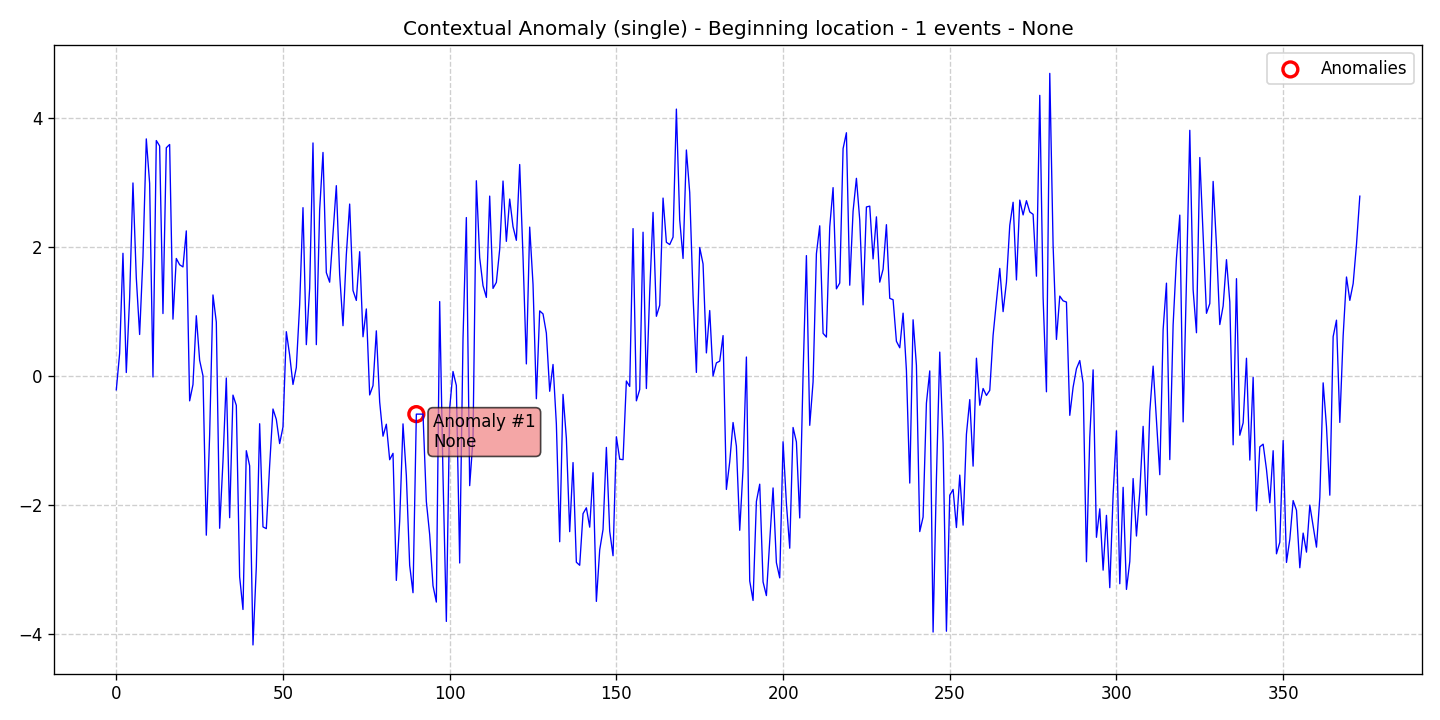

Data behind this chart, as committed beside it:
data, stationary, det_lin_up, det_lin_down, det_quad, det_cubic, det_exp, det_damped, stoc_trend, volatility, single_seas, multiple_seas, point_anom_single, point_anom_multi, collect_anom, context_anom, mean_shift, var_shift, trend_shift, date, is_break, is_anomaly, is_multi, location_beginning
-0.2131, 0, 0, 0, 0, 0, 0, 0, 0, 0, 0, 0, 0, 0, 0, 1, 0, 0, 0, 2020-01-01, 0, 0, 0, 1
0.3523, 0, 0, 0, 0, 0, 0, 0, 0, 0, 0, 0, 0, 0, 0, 1, 0, 0, 0, 2020-01-02, 0, 0, 0, 1
1.905, 0, 0, 0, 0, 0, 0, 0, 0, 0, 0, 0, 0, 0, 0, 1, 0, 0, 0, 2020-01-03, 0, 0, 0, 1
0.05554, 0, 0, 0, 0, 0, 0, 0, 0, 0, 0, 0, 0, 0, 0, 1, 0, 0, 0, 2020-01-04, 0, 0, 0, 1
1.213, 0, 0, 0, 0, 0, 0, 0, 0, 0, 0, 0, 0, 0, 0, 1, 0, 0, 0, 2020-01-05, 0, 0, 0, 1
2.995, 0, 0, 0, 0, 0, 0, 0, 0, 0, 0, 0, 0, 0, 0, 1, 0, 0, 0, 2020-01-06, 0, 0, 0, 1
1.525, 0, 0, 0, 0, 0, 0, 0, 0, 0, 0, 0, 0, 0, 0, 1, 0, 0, 0, 2020-01-07, 0, 0, 0, 1
0.6454, 0, 0, 0, 0, 0, 0, 0, 0, 0, 0, 0, 0, 0, 0, 1, 0, 0, 0, 2020-01-08, 0, 0, 0, 1
1.847, 0, 0, 0, 0, 0, 0, 0, 0, 0, 0, 0, 0, 0, 0, 1, 0, 0, 0, 2020-01-09, 0, 0, 0, 1
3.678, 0, 0, 0, 0, 0, 0, 0, 0, 0, 0, 0, 0, 0, 0, 1, 0, 0, 0, 2020-01-10, 0, 0, 0, 1
2.99, 0, 0, 0, 0, 0, 0, 0, 0, 0, 0, 0, 0, 0, 0, 1, 0, 0, 0, 2020-01-11, 0, 0, 0, 1
-0.01375, 0, 0, 0, 0, 0, 0, 0, 0, 0, 0, 0, 0, 0, 0, 1, 0, 0, 0, 2020-01-12, 0, 0, 0, 1
3.653, 0, 0, 0, 0, 0, 0, 0, 0, 0, 0, 0, 0, 0, 0, 1, 0, 0, 0, 2020-01-13, 0, 0, 0, 1
3.569, 0, 0, 0, 0, 0, 0, 0, 0, 0, 0, 0, 0, 0, 0, 1, 0, 0, 0, 2020-01-14, 0, 0, 0, 1
0.9701, 0, 0, 0, 0, 0, 0, 0, 0, 0, 0, 0, 0, 0, 0, 1, 0, 0, 0, 2020-01-15, 0, 0, 0, 1
3.541, 0, 0, 0, 0, 0, 0, 0, 0, 0, 0, 0, 0, 0, 0, 1, 0, 0, 0, 2020-01-16, 0, 0, 0, 1
3.591, 0, 0, 0, 0, 0, 0, 0, 0, 0, 0, 0, 0, 0, 0, 1, 0, 0, 0, 2020-01-17, 0, 0, 0, 1
0.8832, 0, 0, 0, 0, 0, 0, 0, 0, 0, 0, 0, 0, 0, 0, 1, 0, 0, 0, 2020-01-18, 0, 0, 0, 1
1.824, 0, 0, 0, 0, 0, 0, 0, 0, 0, 0, 0, 0, 0, 0, 1, 0, 0, 0, 2020-01-19, 0, 0, 0, 1
1.727, 0, 0, 0, 0, 0, 0, 0, 0, 0, 0, 0, 0, 0, 0, 1, 0, 0, 0, 2020-01-20, 0, 0, 0, 1
1.693, 0, 0, 0, 0, 0, 0, 0, 0, 0, 0, 0, 0, 0, 0, 1, 0, 0, 0, 2020-01-21, 0, 0, 0, 1
2.252, 0, 0, 0, 0, 0, 0, 0, 0, 0, 0, 0, 0, 0, 0, 1, 0, 0, 0, 2020-01-22, 0, 0, 0, 1
-0.3837, 0, 0, 0, 0, 0, 0, 0, 0, 0, 0, 0, 0, 0, 0, 1, 0, 0, 0, 2020-01-23, 0, 0, 0, 1
-0.1312, 0, 0, 0, 0, 0, 0, 0, 0, 0, 0, 0, 0, 0, 0, 1, 0, 0, 0, 2020-01-24, 0, 0, 0, 1
0.9361, 0, 0, 0, 0, 0, 0, 0, 0, 0, 0, 0, 0, 0, 0, 1, 0, 0, 0, 2020-01-25, 0, 0, 0, 1
0.2448, 0, 0, 0, 0, 0, 0, 0, 0, 0, 0, 0, 0, 0, 0, 1, 0, 0, 0, 2020-01-26, 0, 0, 0, 1
0.005171, 0, 0, 0, 0, 0, 0, 0, 0, 0, 0, 0, 0, 0, 0, 1, 0, 0, 0, 2020-01-27, 0, 0, 0, 1
-2.467, 0, 0, 0, 0, 0, 0, 0, 0, 0, 0, 0, 0, 0, 0, 1, 0, 0, 0, 2020-01-28, 0, 0, 0, 1
-0.913, 0, 0, 0, 0, 0, 0, 0, 0, 0, 0, 0, 0, 0, 0, 1, 0, 0, 0, 2020-01-29, 0, 0, 0, 1
1.258, 0, 0, 0, 0, 0, 0, 0, 0, 0, 0, 0, 0, 0, 0, 1, 0, 0, 0, 2020-01-30, 0, 0, 0, 1
0.8381, 0, 0, 0, 0, 0, 0, 0, 0, 0, 0, 0, 0, 0, 0, 1, 0, 0, 0, 2020-01-31, 0, 0, 0, 1
-2.359, 0, 0, 0, 0, 0, 0, 0, 0, 0, 0, 0, 0, 0, 0, 1, 0, 0, 0, 2020-02-01, 0, 0, 0, 1
-1.32, 0, 0, 0, 0, 0, 0, 0, 0, 0, 0, 0, 0, 0, 0, 1, 0, 0, 0, 2020-02-02, 0, 0, 0, 1
-0.02965, 0, 0, 0, 0, 0, 0, 0, 0, 0, 0, 0, 0, 0, 0, 1, 0, 0, 0, 2020-02-03, 0, 0, 0, 1
-2.195, 0, 0, 0, 0, 0, 0, 0, 0, 0, 0, 0, 0, 0, 0, 1, 0, 0, 0, 2020-02-04, 0, 0, 0, 1
-0.2945, 0, 0, 0, 0, 0, 0, 0, 0, 0, 0, 0, 0, 0, 0, 1, 0, 0, 0, 2020-02-05, 0, 0, 0, 1
-0.4537, 0, 0, 0, 0, 0, 0, 0, 0, 0, 0, 0, 0, 0, 0, 1, 0, 0, 0, 2020-02-06, 0, 0, 0, 1
-3.112, 0, 0, 0, 0, 0, 0, 0, 0, 0, 0, 0, 0, 0, 0, 1, 0, 0, 0, 2020-02-07, 0, 0, 0, 1
-3.618, 0, 0, 0, 0, 0, 0, 0, 0, 0, 0, 0, 0, 0, 0, 1, 0, 0, 0, 2020-02-08, 0, 0, 0, 1
-1.157, 0, 0, 0, 0, 0, 0, 0, 0, 0, 0, 0, 0, 0, 0, 1, 0, 0, 0, 2020-02-09, 0, 0, 0, 1
-1.39, 0, 0, 0, 0, 0, 0, 0, 0, 0, 0, 0, 0, 0, 0, 1, 0, 0, 0, 2020-02-10, 0, 0, 0, 1
-4.169, 0, 0, 0, 0, 0, 0, 0, 0, 0, 0, 0, 0, 0, 0, 1, 0, 0, 0, 2020-02-11, 0, 0, 0, 1
-2.96, 0, 0, 0, 0, 0, 0, 0, 0, 0, 0, 0, 0, 0, 0, 1, 0, 0, 0, 2020-02-12, 0, 0, 0, 1
-0.7385, 0, 0, 0, 0, 0, 0, 0, 0, 0, 0, 0, 0, 0, 0, 1, 0, 0, 0, 2020-02-13, 0, 0, 0, 1
-2.338, 0, 0, 0, 0, 0, 0, 0, 0, 0, 0, 0, 0, 0, 0, 1, 0, 0, 0, 2020-02-14, 0, 0, 0, 1
-2.365, 0, 0, 0, 0, 0, 0, 0, 0, 0, 0, 0, 0, 0, 0, 1, 0, 0, 0, 2020-02-15, 0, 0, 0, 1
-1.386, 0, 0, 0, 0, 0, 0, 0, 0, 0, 0, 0, 0, 0, 0, 1, 0, 0, 0, 2020-02-16, 0, 0, 0, 1
-0.5099, 0, 0, 0, 0, 0, 0, 0, 0, 0, 0, 0, 0, 0, 0, 1, 0, 0, 0, 2020-02-17, 0, 0, 0, 1
-0.6713, 0, 0, 0, 0, 0, 0, 0, 0, 0, 0, 0, 0, 0, 0, 1, 0, 0, 0, 2020-02-18, 0, 0, 0, 1
-1.046, 0, 0, 0, 0, 0, 0, 0, 0, 0, 0, 0, 0, 0, 0, 1, 0, 0, 0, 2020-02-19, 0, 0, 0, 1
-0.7899, 0, 0, 0, 0, 0, 0, 0, 0, 0, 0, 0, 0, 0, 0, 1, 0, 0, 0, 2020-02-20, 0, 0, 0, 1
0.6889, 0, 0, 0, 0, 0, 0, 0, 0, 0, 0, 0, 0, 0, 0, 1, 0, 0, 0, 2020-02-21, 0, 0, 0, 1
0.3264, 0, 0, 0, 0, 0, 0, 0, 0, 0, 0, 0, 0, 0, 0, 1, 0, 0, 0, 2020-02-22, 0, 0, 0, 1
-0.1294, 0, 0, 0, 0, 0, 0, 0, 0, 0, 0, 0, 0, 0, 0, 1, 0, 0, 0, 2020-02-23, 0, 0, 0, 1
0.1334, 0, 0, 0, 0, 0, 0, 0, 0, 0, 0, 0, 0, 0, 0, 1, 0, 0, 0, 2020-02-24, 0, 0, 0, 1
1.105, 0, 0, 0, 0, 0, 0, 0, 0, 0, 0, 0, 0, 0, 0, 1, 0, 0, 0, 2020-02-25, 0, 0, 0, 1
2.612, 0, 0, 0, 0, 0, 0, 0, 0, 0, 0, 0, 0, 0, 0, 1, 0, 0, 0, 2020-02-26, 0, 0, 0, 1
0.4879, 0, 0, 0, 0, 0, 0, 0, 0, 0, 0, 0, 0, 0, 0, 1, 0, 0, 0, 2020-02-27, 0, 0, 0, 1
1.363, 0, 0, 0, 0, 0, 0, 0, 0, 0, 0, 0, 0, 0, 0, 1, 0, 0, 0, 2020-02-28, 0, 0, 0, 1
3.615, 0, 0, 0, 0, 0, 0, 0, 0, 0, 0, 0, 0, 0, 0, 1, 0, 0, 0, 2020-02-29, 0, 0, 0, 1
... 314 more rows
